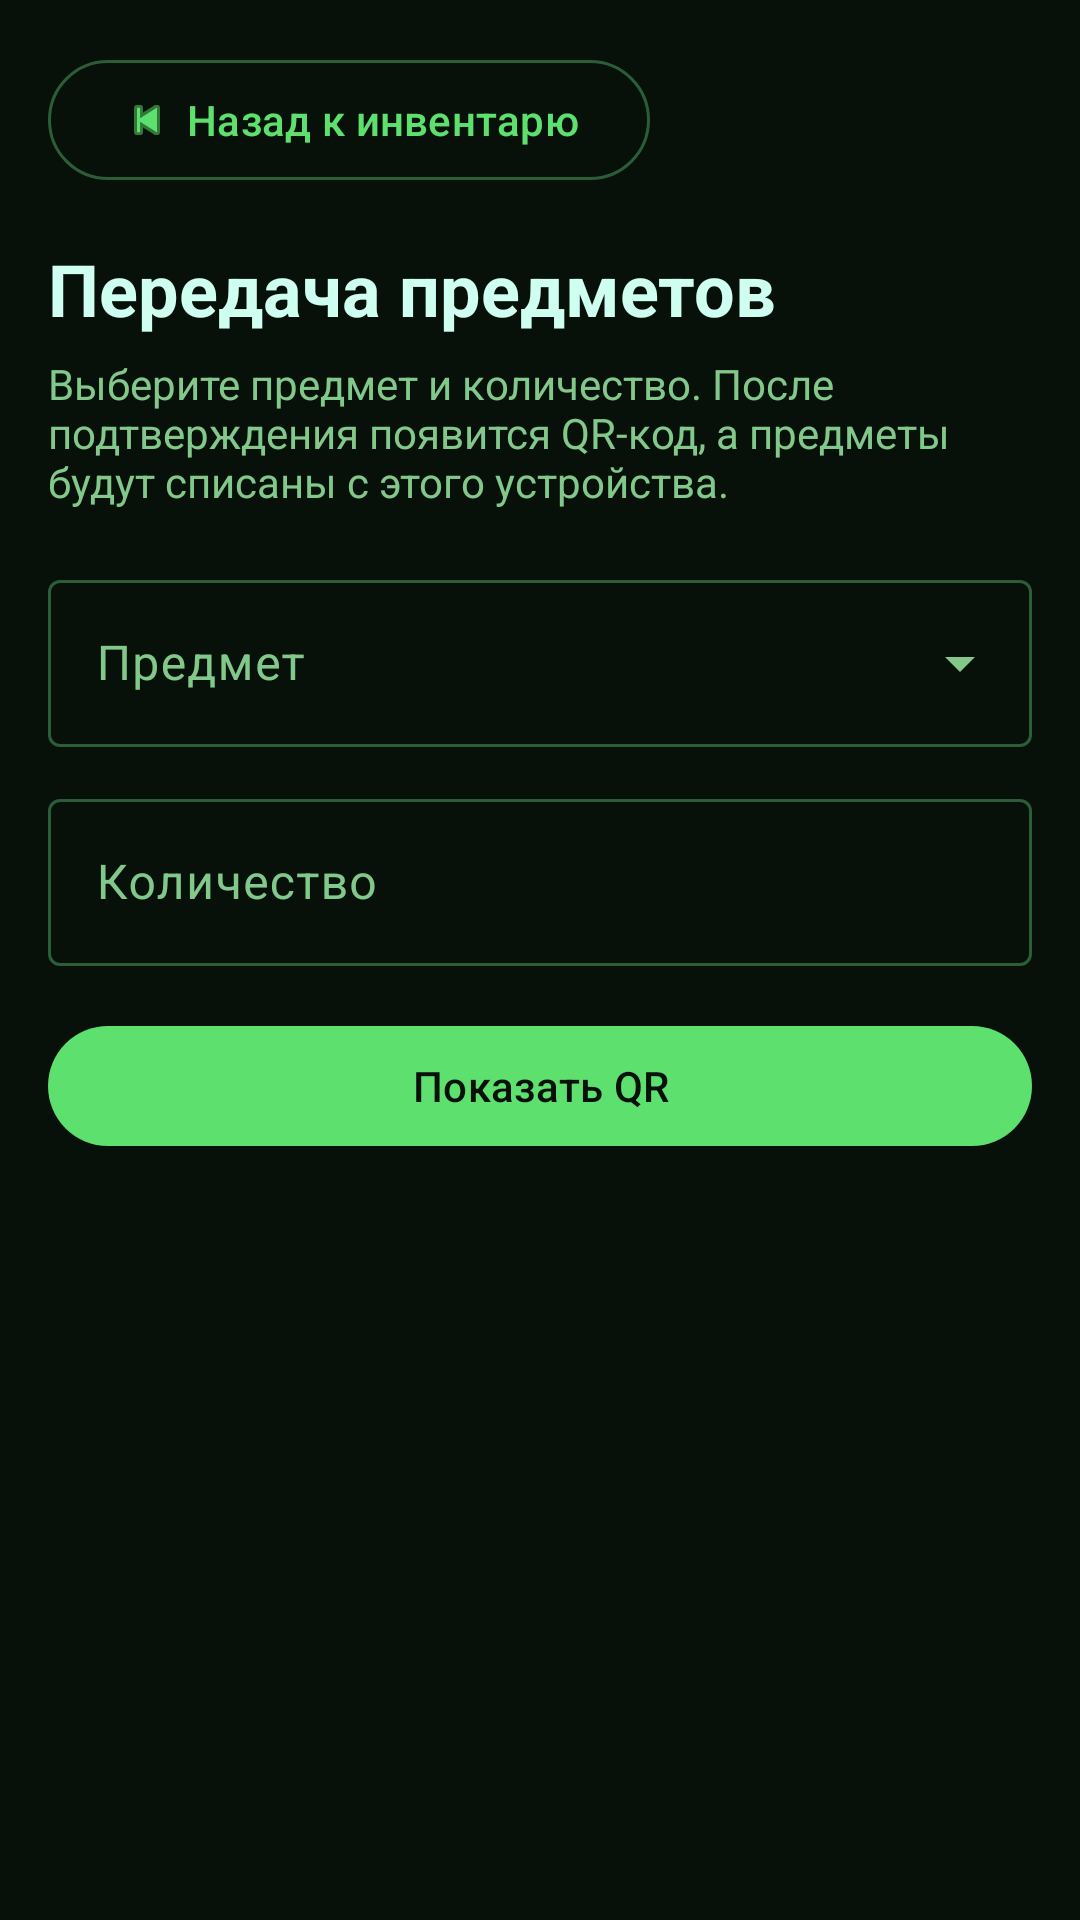

Reconstruct the res/layout file that produces this screen, plus the resources it refers to.
<!-- AndroidManifest.xml: application theme Theme.JerichoStatus -->
<!-- res/layout/fragment_inventory_transfer.xml -->
<?xml version="1.0" encoding="utf-8"?>
<ScrollView xmlns:android="http://schemas.android.com/apk/res/android"
    xmlns:app="http://schemas.android.com/apk/res-auto"
    android:layout_width="match_parent"
    android:layout_height="match_parent"
    android:fillViewport="true">

    <LinearLayout
        android:layout_width="match_parent"
        android:layout_height="wrap_content"
        android:orientation="vertical"
        android:padding="16dp">

        <com.google.android.material.button.MaterialButton
            android:id="@+id/back_button"
            style="?attr/materialButtonOutlinedStyle"
            android:layout_width="wrap_content"
            android:layout_height="wrap_content"
            android:text="@string/button_back_to_inventory"
            app:icon="@android:drawable/ic_media_previous" />

        <TextView
            android:layout_width="match_parent"
            android:layout_height="wrap_content"
            android:layout_marginTop="16dp"
            android:text="@string/inventory_transfer_title"
            android:textColor="@color/black"
            android:textSize="24sp"
            android:textStyle="bold" />

        <TextView
            android:layout_width="match_parent"
            android:layout_height="wrap_content"
            android:layout_marginTop="6dp"
            android:text="@string/inventory_transfer_subtitle"
            android:textColor="@color/clay_700"
            android:textSize="14sp" />

        <TextView
            android:id="@+id/empty_view"
            android:layout_width="match_parent"
            android:layout_height="wrap_content"
            android:layout_marginTop="32dp"
            android:gravity="center"
            android:text="@string/inventory_transfer_empty"
            android:textColor="@color/clay_700"
            android:textSize="16sp"
            android:visibility="gone" />

        <LinearLayout
            android:id="@+id/form_container"
            android:layout_width="match_parent"
            android:layout_height="wrap_content"
            android:layout_marginTop="18dp"
            android:orientation="vertical">

            <com.google.android.material.textfield.TextInputLayout
                style="@style/Widget.Material3.TextInputLayout.OutlinedBox.ExposedDropdownMenu"
                android:layout_width="match_parent"
                android:layout_height="wrap_content"
                android:hint="@string/dialog_inventory_item"
                app:endIconMode="dropdown_menu">

                <com.google.android.material.textfield.MaterialAutoCompleteTextView
                    android:id="@+id/item_input"
                    android:layout_width="match_parent"
                    android:layout_height="wrap_content"
                    android:completionThreshold="0"
                    android:dropDownHeight="wrap_content"
                    android:dropDownVerticalOffset="8dp"
                    android:inputType="none" />
            </com.google.android.material.textfield.TextInputLayout>

            <com.google.android.material.textfield.TextInputLayout
                android:layout_width="match_parent"
                android:layout_height="wrap_content"
                android:layout_marginTop="12dp"
                android:hint="@string/dialog_inventory_quantity">

                <com.google.android.material.textfield.TextInputEditText
                    android:id="@+id/quantity_input"
                    android:layout_width="match_parent"
                    android:layout_height="wrap_content"
                    android:inputType="number" />
            </com.google.android.material.textfield.TextInputLayout>

            <com.google.android.material.button.MaterialButton
                android:id="@+id/generate_qr_button"
                android:layout_width="match_parent"
                android:layout_height="wrap_content"
                android:layout_marginTop="16dp"
                android:text="@string/button_generate_transfer_qr" />
        </LinearLayout>

        <com.google.android.material.card.MaterialCardView
            android:id="@+id/qr_result_card"
            android:layout_width="match_parent"
            android:layout_height="wrap_content"
            android:layout_marginTop="20dp"
            android:visibility="gone"
            app:cardBackgroundColor="@color/white"
            app:strokeColor="@color/sand_300"
            app:strokeWidth="1dp">

            <LinearLayout
                android:layout_width="match_parent"
                android:layout_height="wrap_content"
                android:gravity="center_horizontal"
                android:orientation="vertical"
                android:padding="16dp">

                <TextView
                    android:layout_width="wrap_content"
                    android:layout_height="wrap_content"
                    android:text="@string/inventory_transfer_result_title"
                    android:textColor="@color/black"
                    android:textSize="18sp"
                    android:textStyle="bold" />

                <TextView
                    android:id="@+id/transfer_details"
                    android:layout_width="wrap_content"
                    android:layout_height="wrap_content"
                    android:layout_marginTop="6dp"
                    android:textColor="@color/clay_700"
                    android:textSize="14sp" />

                <ImageView
                    android:id="@+id/qr_image"
                    android:layout_width="280dp"
                    android:layout_height="280dp"
                    android:layout_marginTop="16dp"
                    android:contentDescription="@string/inventory_transfer_result_title"
                    android:scaleType="fitCenter" />

                <TextView
                    android:layout_width="wrap_content"
                    android:layout_height="wrap_content"
                    android:layout_marginTop="14dp"
                    android:gravity="center"
                    android:text="@string/inventory_transfer_result_subtitle"
                    android:textColor="@color/clay_700"
                    android:textSize="14sp" />
            </LinearLayout>
        </com.google.android.material.card.MaterialCardView>
    </LinearLayout>

</ScrollView>
<!-- resources referenced by this layout -->
<resources>
  <color name="black">#CFFFF0</color>
  <color name="clay_700">#82C88A</color>
  <color name="sand_300">#2B5E38</color>
  <color name="white">#17301D</color>
  <string name="button_back_to_inventory">Назад к инвентарю</string>
  <string name="button_generate_transfer_qr">Показать QR</string>
  <string name="dialog_inventory_item">Предмет</string>
  <string name="dialog_inventory_quantity">Количество</string>
  <string name="inventory_transfer_empty">В инвентаре пока нет предметов для передачи.</string>
  <string name="inventory_transfer_result_subtitle">Покажите этот экран игроку, который принимает предметы.</string>
  <string name="inventory_transfer_result_title">QR-код передачи готов</string>
  <string name="inventory_transfer_subtitle">Выберите предмет и количество. После подтверждения появится QR-код, а предметы будут списаны с этого устройства.</string>
  <string name="inventory_transfer_title">Передача предметов</string>
  <style name="Theme.JerichoStatus" parent="Theme.Material3.Dark.NoActionBar">
          <item name="colorPrimary">@color/clay_500</item>
          <item name="colorOnPrimary">@color/hud_bg_950</item>
          <item name="colorPrimaryContainer">@color/white</item>
          <item name="colorOnPrimaryContainer">@color/black</item>
          <item name="colorSecondary">@color/forest_500</item>
          <item name="colorOnSecondary">@color/hud_bg_950</item>
          <item name="colorTertiary">@color/danger_500</item>
          <item name="colorOnTertiary">@color/hud_bg_950</item>
          <item name="colorSurface">@color/white</item>
          <item name="colorSurfaceVariant">@color/sand_100</item>
          <item name="colorOnSurface">@color/black</item>
          <item name="colorOnSurfaceVariant">@color/clay_700</item>
          <item name="colorOutline">@color/sand_300</item>
          <item name="colorError">@color/hud_alert_400</item>
          <item name="colorOnError">@color/hud_bg_950</item>
          <item name="android:textColorPrimary">@color/black</item>
          <item name="android:textColorSecondary">@color/clay_700</item>
          <item name="android:textColorHint">@color/clay_700</item>
          <item name="colorControlNormal">@color/clay_700</item>
          <item name="android:statusBarColor" tools:targetApi="l">@color/hud_panel_900</item>
          <item name="android:navigationBarColor">@color/hud_panel_900</item>
          <item name="android:windowBackground">@color/sand_50</item>
      </style>
  <color name="clay_500">#5DE06D</color>
  <color name="hud_bg_950">#07110A</color>
  <color name="forest_500">#9BF7A6</color>
  <color name="danger_500">#E1B865</color>
  <color name="sand_100">#102014</color>
  <color name="hud_alert_400">#E37B4A</color>
  <color name="hud_panel_900">#0B170E</color>
  <color name="sand_50">#07110A</color>
</resources>
